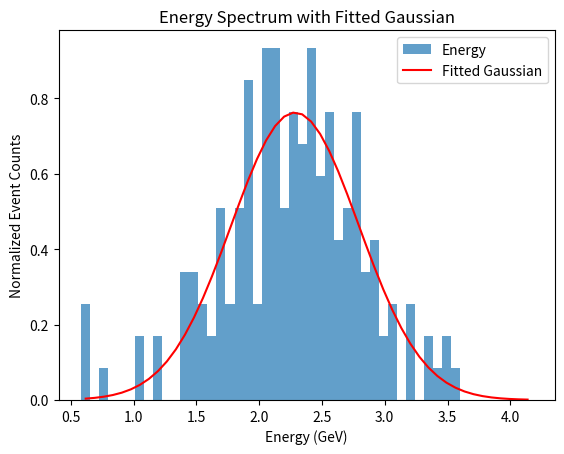

Source code (Python):
import numpy as np
import matplotlib.pyplot as plt
from scipy.optimize import curve_fit

# Constants
mixing_angle = np.radians(33)
mass_squared_difference = 7.5e-5
Length = 500  # Distance in KM

# Function to calculate the oscillation probability
def oscillation_probability(L, E, theta, delta_m):
    return np.sin(2 * theta)**2 * np.sin(1.27 * delta_m * (L / E))**2

# Adjusted Gaussian distribution parameters
mean_energy = 2.5  # Mean energy
sigma_energy = 0.5  # Standard deviation
energies = np.random.normal(mean_energy, sigma_energy, 1000)

# Calculate the probability for each energy
Prob = oscillation_probability(Length, energies, mixing_angle, mass_squared_difference)

# Total number of events
total_events = 500

# Poisson-distributed event counts based on the probability
counts = np.random.poisson(lam=Prob * total_events)

# Plot the histogram
plt.figure()
hist, bins, _ = plt.hist(energies, bins=50, weights=counts, label='Energy', alpha=0.7, density=True)

# Bin centers
bin_centers = 0.5 * (bins[1:] + bins[:-1])

# Gaussian function
def gaussian(x, amp, mean, sigma):
    return amp * np.exp(-0.5 * ((x - mean) / sigma)**2)

# Fit Gaussian using curve_fit
popt, _ = curve_fit(gaussian, bin_centers, hist)

# Plot the fitted Gaussian
plt.plot(bin_centers, gaussian(bin_centers, *popt), 'r-', label='Fitted Gaussian')

# Labels and title
plt.xlabel('Energy (GeV)')
plt.ylabel('Normalized Event Counts')
plt.title('Energy Spectrum with Fitted Gaussian')
plt.legend()
plt.show()
